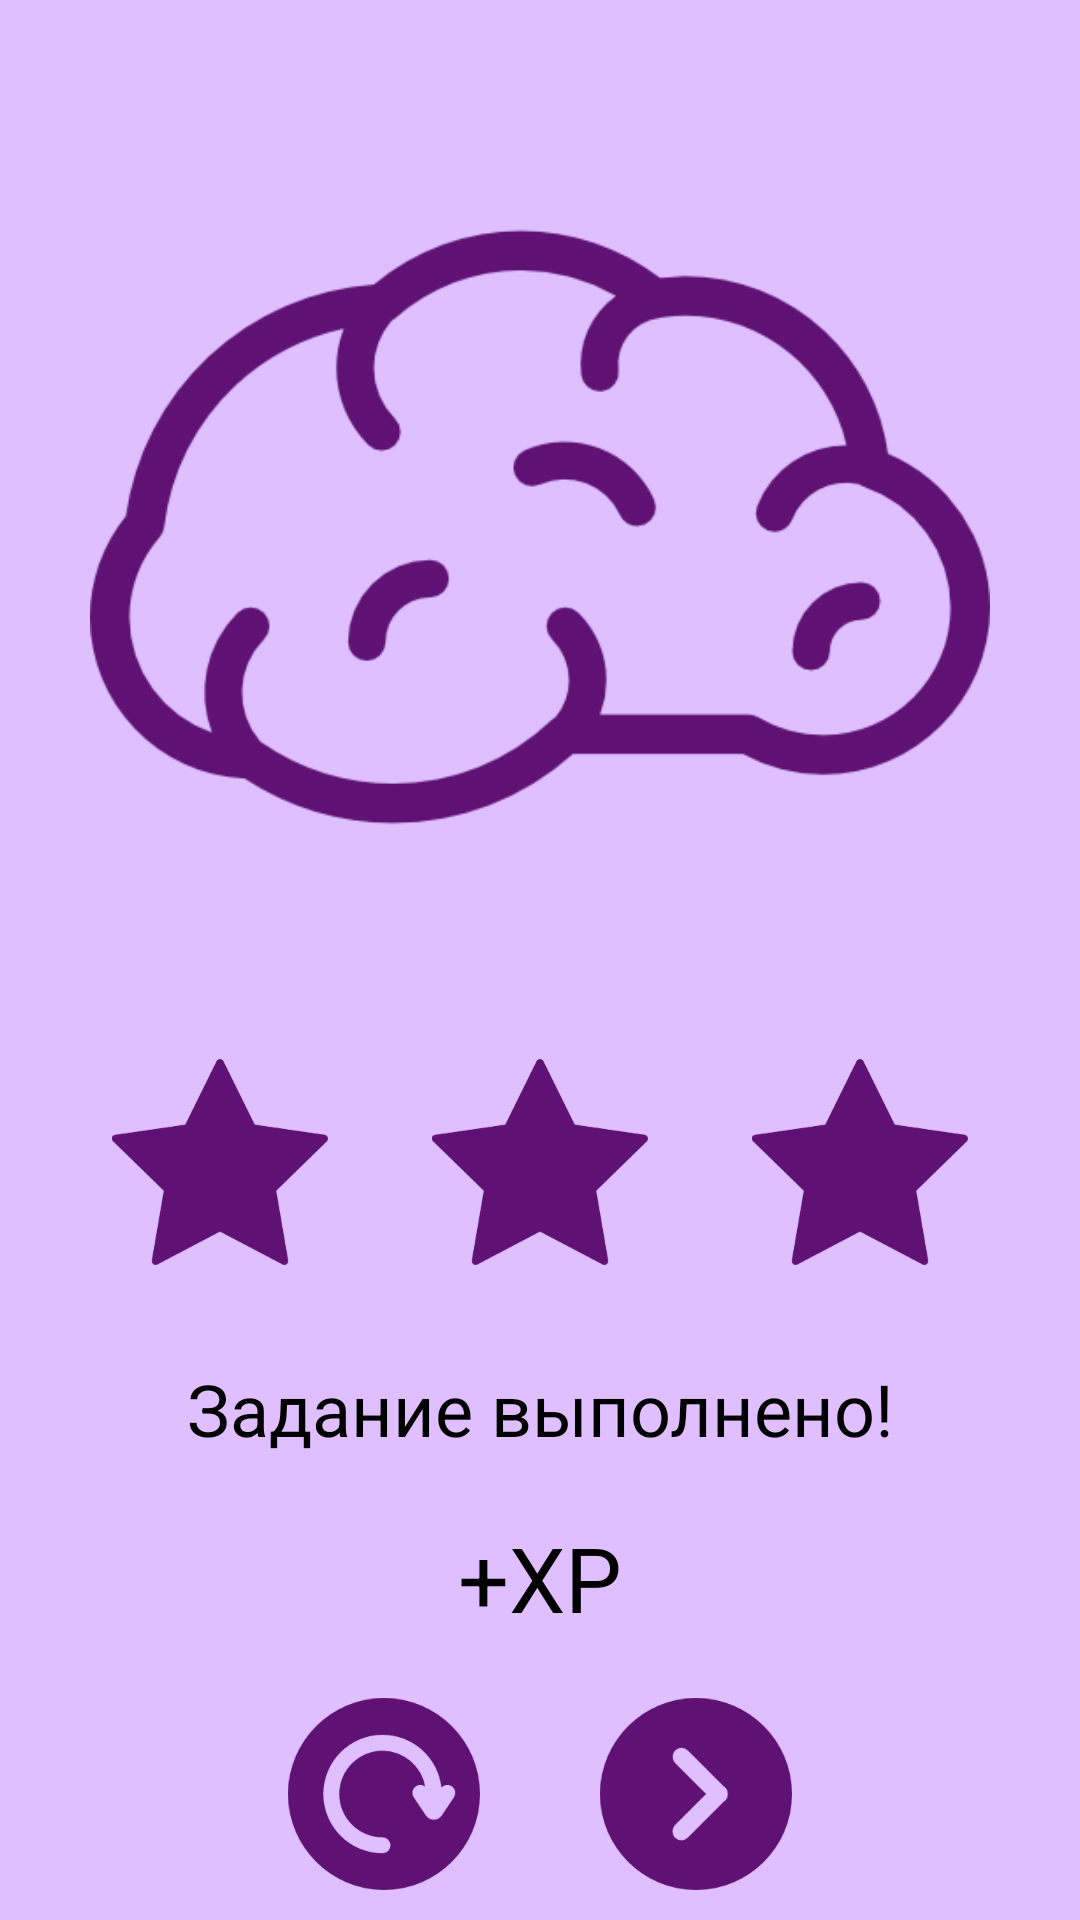

The Android layout XML behind this screen, and the referenced resources:
<!-- AndroidManifest.xml: application theme AppTheme -->
<!-- res/layout/fragment_reward.xml -->
<LinearLayout xmlns:android="http://schemas.android.com/apk/res/android"
    xmlns:app="http://schemas.android.com/apk/res-auto"
    xmlns:tools="http://schemas.android.com/tools"
    android:layout_width="match_parent"
    android:layout_height="match_parent"
    android:orientation="vertical"
    android:gravity="center"
    tools:context="com.learn.english.smart.fragments.RewardFragment">

    <ImageView
        android:id="@+id/imageView"
        android:layout_width="match_parent"
        android:layout_height="0dp"
        android:layout_weight="1"
        android:layout_margin="30dp"
        app:srcCompat="@drawable/brain" />

    <LinearLayout
        android:layout_width="match_parent"
        android:layout_height="wrap_content"
        android:layout_marginLeft="20dp"
        android:layout_marginRight="20dp"
        android:layout_marginBottom="20dp"
        android:orientation="horizontal">

        <ImageView
            android:id="@+id/star1"
            android:layout_width="wrap_content"
            android:layout_height="match_parent"
            android:layout_weight="1"
            android:scaleType="center"
            app:srcCompat="@drawable/star_filled" />

        <ImageView
            android:id="@+id/star2"
            android:layout_width="wrap_content"
            android:layout_height="match_parent"
            android:layout_weight="1"
            android:scaleType="center"
            app:srcCompat="@drawable/star_filled" />

        <ImageView
            android:id="@+id/star3"
            android:layout_width="wrap_content"
            android:layout_height="match_parent"
            android:layout_weight="1"
            android:scaleType="center"
            app:srcCompat="@drawable/star_filled" />
    </LinearLayout>

    <TextView
        android:id="@+id/textView"
        android:layout_width="match_parent"
        android:layout_height="wrap_content"
        android:layout_margin="10dp"
        android:gravity="center"
        android:text="@string/success"
        android:textColor="@color/black"
        android:textSize="24sp" />

    <TextView
        android:id="@+id/reward"
        android:layout_width="match_parent"
        android:layout_height="wrap_content"
        android:layout_margin="10dp"
        android:gravity="center"
        android:text="+XP"
        android:textColor="@color/black"
        android:textSize="30sp" />

    <LinearLayout
        android:layout_width="match_parent"
        android:layout_height="wrap_content"
        android:layout_margin="10dp"
        android:gravity="center"
        android:orientation="horizontal">

        <ImageButton
            android:id="@+id/againButton"
            android:layout_width="wrap_content"
            android:layout_height="wrap_content"
            android:layout_marginRight="40dp"
            android:background="@drawable/background"
            app:srcCompat="@drawable/again" />

        <ImageButton
            android:id="@+id/nextButton"
            android:layout_width="wrap_content"
            android:layout_height="wrap_content"
            android:background="@drawable/background"
            app:srcCompat="@drawable/arrow" />
    </LinearLayout>

</LinearLayout>
<!-- resources referenced by this layout -->
<resources>
  <color name="black">#000000</color>
  <!-- drawable again (drawable) -->
  <?xml version="1.0" encoding="utf-8"?>
  <selector xmlns:android="http://schemas.android.com/apk/res/android">
      <item android:state_pressed="false"
          android:drawable="@drawable/again_default" />
      <item android:state_pressed="true">
          <bitmap android:src="@drawable/again_pressed"
              android:gravity="center" />
      </item>
  </selector>
  <!-- drawable arrow (drawable) -->
  <?xml version="1.0" encoding="utf-8"?>
  <selector xmlns:android="http://schemas.android.com/apk/res/android">
      <item android:state_pressed="false"
          android:drawable="@drawable/arrow_default" />
      <item android:state_pressed="true">
          <bitmap android:src="@drawable/arrow_pressed"
              android:gravity="center" />
      </item>
  </selector>
  <!-- drawable background (drawable) -->
  <?xml version="1.0" encoding="utf-8"?>
  <selector xmlns:android="http://schemas.android.com/apk/res/android">
      <item android:state_pressed="false"
          android:drawable="@drawable/background_default"/>
      <item android:state_pressed="true"
          android:drawable="@drawable/background_pressed"/>
  </selector>
  <!-- drawable brain: png bitmap (drawable, 17660 bytes) -->
  <!-- drawable star_filled: png bitmap (drawable-hdpi, 3011 bytes) -->
  <string name="success">Задание выполнено!</string>
  <style name="AppTheme" parent="Theme.AppCompat.Light.NoActionBar">
          
          <item name="colorPrimary">@color/colorPrimary</item>
          <item name="colorPrimaryDark">@color/colorPrimaryDark</item>
          <item name="colorAccent">@color/colorAccent</item>
          <item name="android:windowBackground">@color/colorBackground</item>
      </style>
  <!-- drawable again_default: png bitmap (drawable-hdpi, 2997 bytes) -->
  <!-- drawable again_pressed: png bitmap (drawable-hdpi, 3851 bytes) -->
  <!-- drawable arrow_default: png bitmap (drawable-hdpi, 1907 bytes) -->
  <!-- drawable arrow_pressed: png bitmap (drawable-hdpi, 2811 bytes) -->
  <!-- drawable background_default: png bitmap (drawable-hdpi, 2053 bytes) -->
  <!-- drawable background_pressed: png bitmap (drawable-hdpi, 1515 bytes) -->
  <color name="colorPrimary">#5F1273</color>
  <color name="colorPrimaryDark">#450e53</color>
  <color name="colorAccent">#5F1273</color>
  <color name="colorBackground">#dfbfff</color>
</resources>
